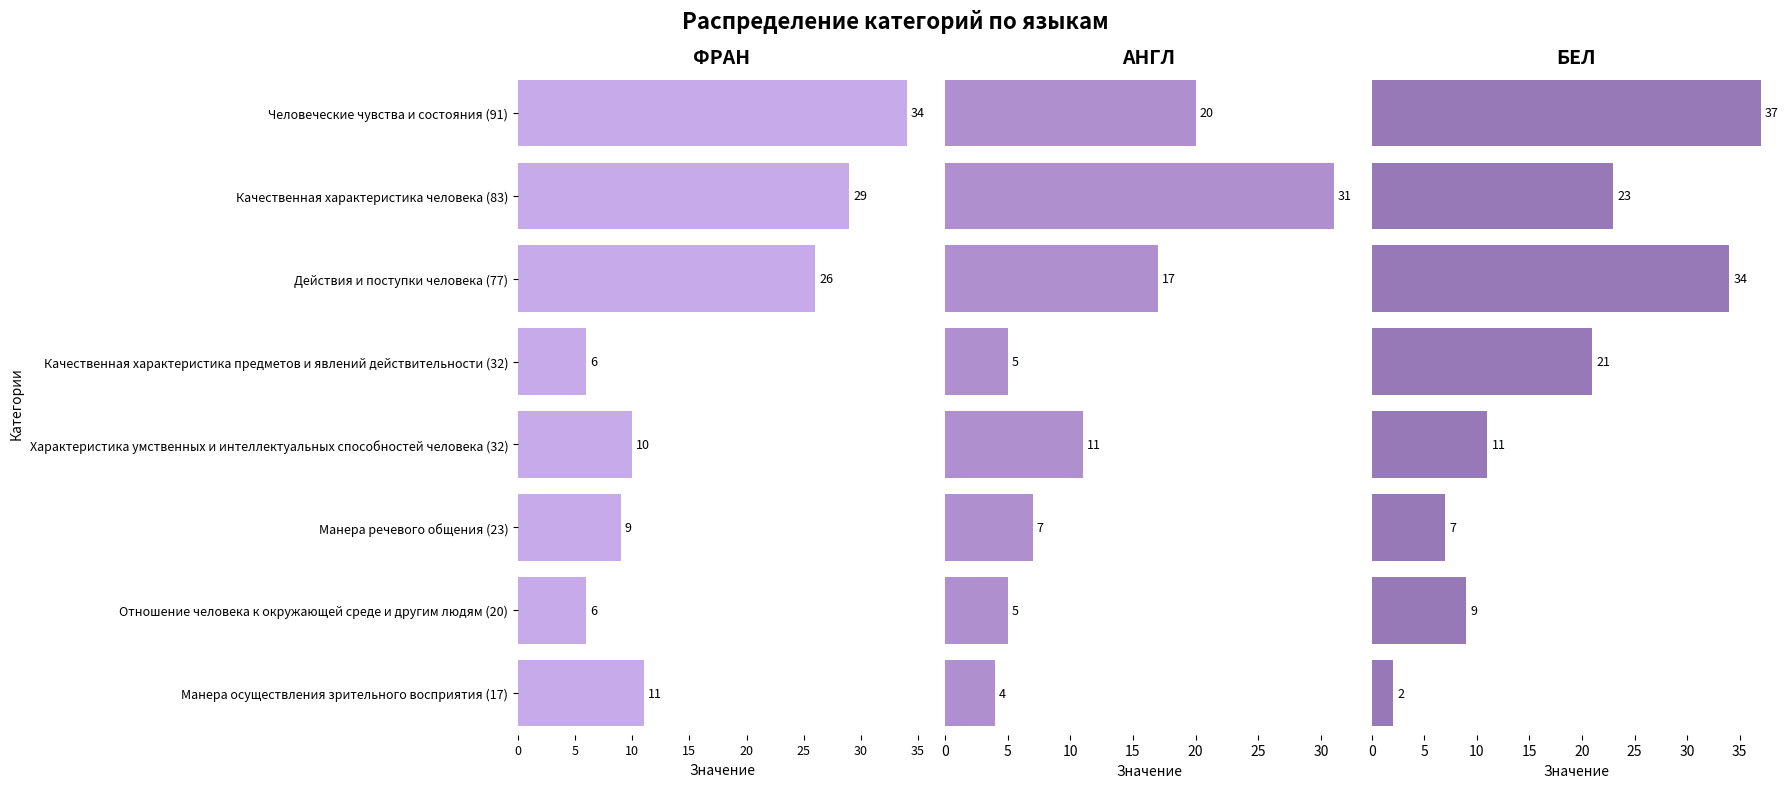

Write Python code to recreate this figure.
import pandas as pd
import matplotlib.pyplot as plt
import seaborn as sns

# Данные
categories = [
    "Человеческие чувства и состояния",
    "Качественная характеристика человека",
    "Действия и поступки человека",
    "Качественная характеристика предметов и явлений действительности",
    "Характеристика умственных и интеллектуальных способностей человека",
    "Манера речевого общения",
    "Отношение человека к окружающей среде и другим людям",
    "Манера осуществления зрительного восприятия"
]

fran = [34, 29, 26, 6, 10, 9, 6, 11]
angl = [20, 31, 17, 5, 11, 7, 5, 4]
bel = [37, 23, 34, 21, 11, 7, 9, 2]

# Создание датафрейма
df = pd.DataFrame({
    "Категория": categories,
    "ФРАН": fran,
    "АНГЛ": angl,
    "БЕЛ": bel
})

# Считаем сумму по каждой категории
df["Сумма"] = df[["ФРАН", "АНГЛ", "БЕЛ"]].sum(axis=1)

# Создаем колонку с названием категории и суммой
df["Категория с суммой"] = df.apply(
    lambda row: f"{row['Категория']} ({row['Сумма']})", axis=1
)

# Сортируем по убыванию суммы
df = df.sort_values("Сумма", ascending=False)

palette = {
    "ФРАН": "#c69ff5",
    "АНГЛ": "#b185d8",
    "БЕЛ": "#986fc2"
}

fig, axes = plt.subplots(nrows=1, ncols=3, figsize=(18, 8), sharey=True)
languages = ["ФРАН", "АНГЛ", "БЕЛ"]

for i, lang in enumerate(languages):
    sns.barplot(
        x=lang,
        y="Категория с суммой",
        data=df,
        ax=axes[i],
        color=palette[lang]
    )
    axes[i].set_title(lang, fontsize=14, fontweight='bold')
    axes[i].set_xlabel("Значение", fontsize=10)
    axes[i].bar_label(axes[i].containers[0], fmt='%d', padding=3, fontsize=9)

    # Убираем рамки
    for spine in axes[i].spines.values():
        spine.set_visible(False)

# Показываем категории только на первом графике:
axes[0].set_ylabel("Категории", fontsize=10)
axes[0].tick_params(labelsize=9)

# Скрываем метки оси Y у правых графиков, чтобы не дублировать
for ax in axes[1:]:
    ax.tick_params(left=False, labelleft=False)

plt.tight_layout(rect=[0, 0, 1, 0.95])
fig.suptitle("Распределение категорий по языкам", fontsize=16, fontweight='bold')
plt.show()